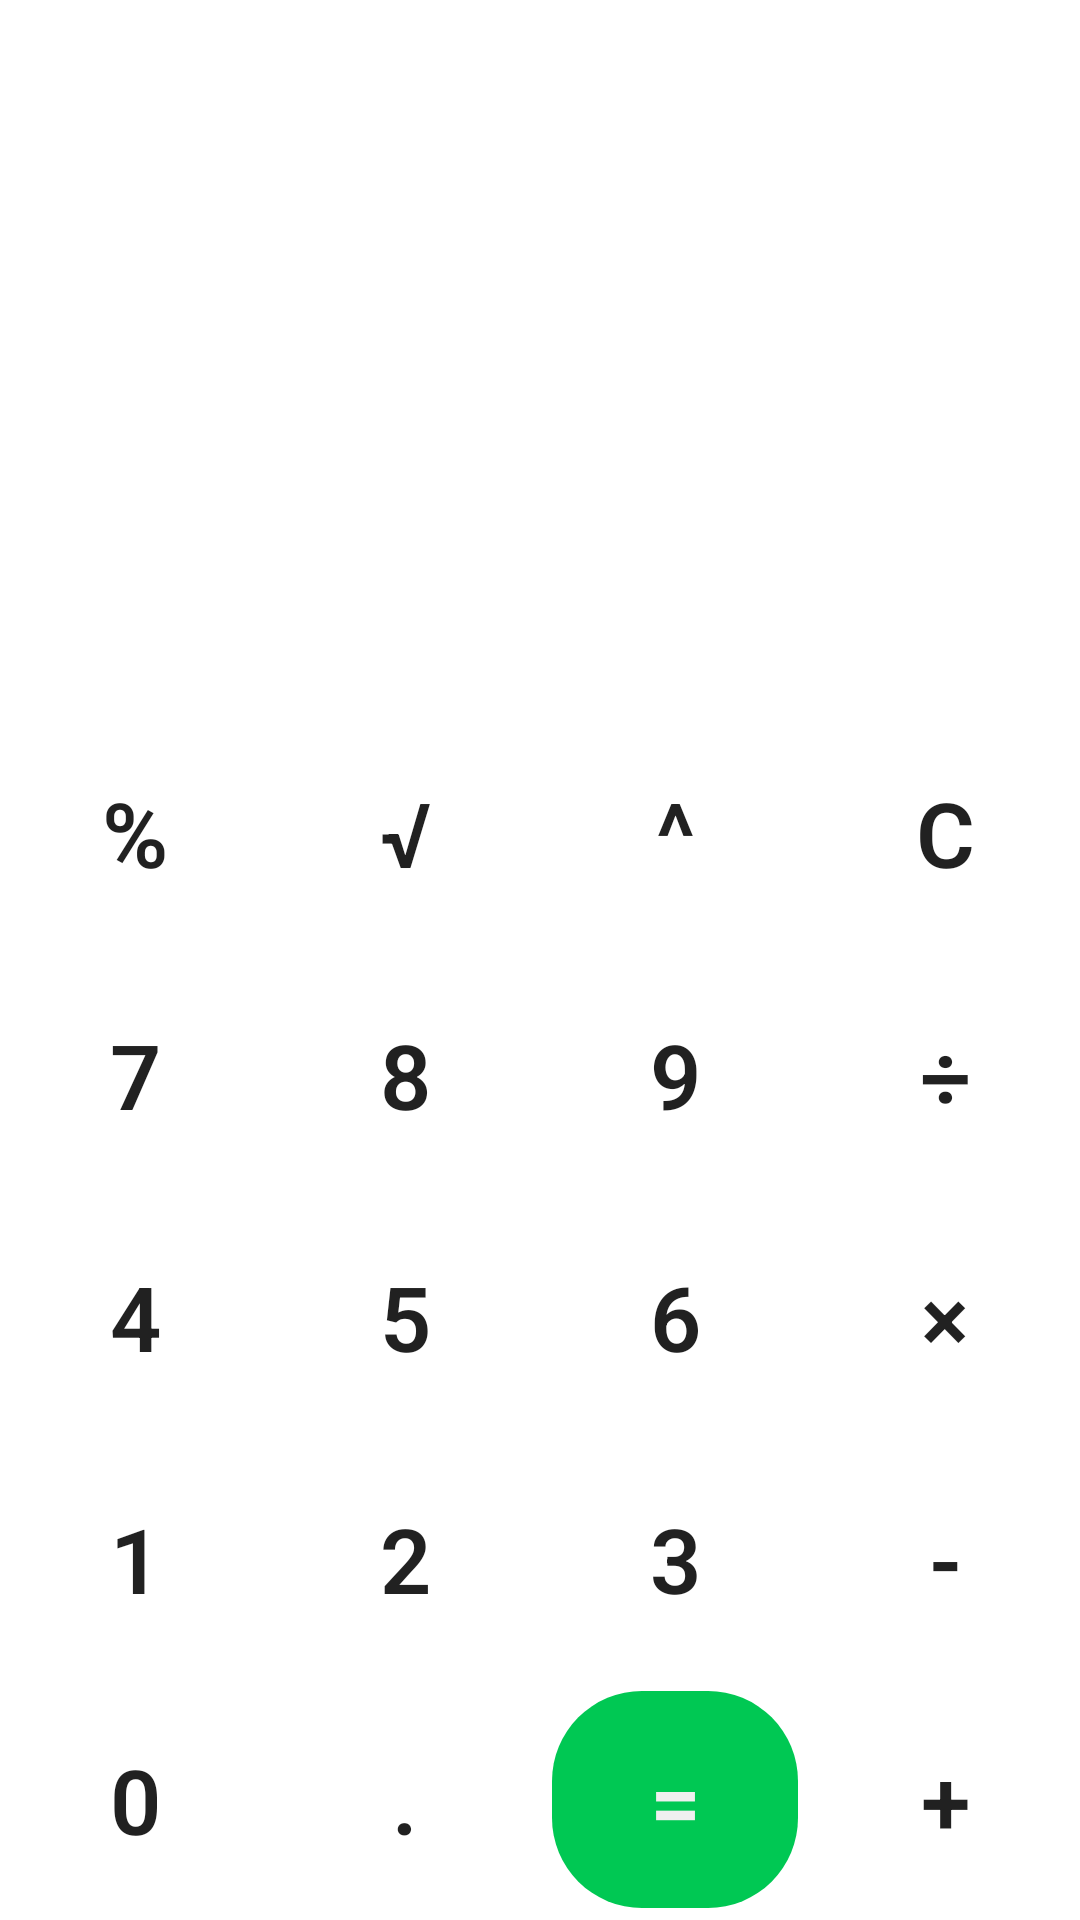

Reconstruct the res/layout file that produces this screen, plus the resources it refers to.
<!-- AndroidManifest.xml: application theme AppTheme -->
<!-- res/layout/activity_main.xml -->
<?xml version="1.0" encoding="utf-8"?>
<LinearLayout xmlns:android="http://schemas.android.com/apk/res/android"
    xmlns:tools="http://schemas.android.com/tools"
    android:id="@+id/calculator_holder"
    android:layout_width="match_parent"
    android:layout_height="match_parent"
    android:orientation="vertical"
    tools:ignore="HardcodedText">

    <androidx.appcompat.widget.Toolbar
        android:id="@+id/toolbar"
        android:layout_width="match_parent"
        android:layout_height="48dp"
        android:background="@null"/>

    <TextView
        android:id="@+id/formula"
        android:layout_width="match_parent"
        android:layout_height="match_parent"
        android:layout_weight="2.1"
        android:fontFamily="sans-serif-light"
        android:textColor="?android:attr/textColorPrimary"
        android:gravity="end|bottom"
        tools:text="1+1"
        android:maxLines="1"
        android:paddingLeft="4dp"
        android:paddingRight="4dp"
        android:textSize="@dimen/formula_text_size" />

    <TextView
        android:id="@+id/result"
        android:layout_width="match_parent"
        android:layout_height="match_parent"
        android:layout_weight="1.8"
        android:fontFamily="sans-serif-light"
        android:gravity="center_vertical|end"
        android:textColor="?android:attr/textColorPrimary"
        android:textStyle="bold"
        android:maxLines="1"
        android:paddingLeft="4dp"
        android:paddingRight="4dp"
        android:textSize="@dimen/display_text_size"
        tools:text="0" />

    <LinearLayout
        android:layout_width="match_parent"
        android:layout_height="match_parent"
        android:layout_weight="2"
        android:orientation="horizontal">

        <Button
            android:id="@+id/btn_percent"
            style="@style/MyButton"
            android:layout_width="match_parent"
            android:layout_height="match_parent"
            android:textColor="?android:attr/textColorPrimary"
            android:layout_weight="1"
            android:text="%"
            tools:ignore="NestedWeights" />

        <Button
            android:id="@+id/btn_root"
            style="@style/MyButton"
            android:layout_width="match_parent"
            android:layout_height="match_parent"
            android:textColor="?android:attr/textColorPrimary"
            android:layout_weight="1"
            android:text="√" />

        <Button
            android:id="@+id/btn_power"
            style="@style/MyButton"
            android:layout_width="match_parent"
            android:layout_height="match_parent"
            android:textColor="?android:attr/textColorPrimary"
            android:layout_weight="1"
            android:text="^" />

        <Button
            android:id="@+id/btn_clear"
            style="@style/MyButton"
            android:layout_width="match_parent"
            android:layout_height="match_parent"
            android:textColor="?android:attr/textColorPrimary"
            android:layout_weight="1"
            android:text="C" />

        <Button
            android:id="@+id/btn_reset"
            style="@style/MyButton"
            android:layout_width="match_parent"
            android:layout_height="match_parent"
            android:layout_weight="1"
            android:text="AC"
            android:visibility="gone" />
    </LinearLayout>

    <LinearLayout
        android:layout_width="match_parent"
        android:layout_height="match_parent"
        android:layout_weight="2"
        android:orientation="horizontal">

        <Button
            android:id="@+id/btn_7"
            style="@style/MyButton"
            android:layout_width="match_parent"
            android:layout_height="match_parent"
            android:textColor="?android:attr/textColorPrimary"
            android:layout_weight="1"
            android:text="7"
            tools:ignore="NestedWeights" />

        <Button
            android:id="@+id/btn_8"
            style="@style/MyButton"
            android:layout_width="match_parent"
            android:layout_height="match_parent"
            android:textColor="?android:attr/textColorPrimary"
            android:layout_weight="1"
            android:text="8" />

        <Button
            android:id="@+id/btn_9"
            style="@style/MyButton"
            android:layout_width="match_parent"
            android:layout_height="match_parent"
            android:textColor="?android:attr/textColorPrimary"
            android:layout_weight="1"
            android:text="9" />

        <Button
            android:id="@+id/btn_divide"
            style="@style/MyButton"
            android:layout_width="match_parent"
            android:layout_height="match_parent"
            android:textColor="?android:attr/textColorPrimary"
            android:layout_weight="1"
            android:text="÷" />
    </LinearLayout>

    <LinearLayout
        android:layout_width="match_parent"
        android:layout_height="match_parent"
        android:layout_weight="2"
        android:orientation="horizontal">

        <Button
            android:id="@+id/btn_4"
            style="@style/MyButton"
            android:layout_width="match_parent"
            android:layout_height="match_parent"
            android:textColor="?android:attr/textColorPrimary"
            android:layout_weight="1"
            android:text="4"
            tools:ignore="NestedWeights" />

        <Button
            android:id="@+id/btn_5"
            style="@style/MyButton"
            android:layout_width="match_parent"
            android:layout_height="match_parent"
            android:textColor="?android:attr/textColorPrimary"
            android:layout_weight="1"
            android:text="5" />

        <Button
            android:id="@+id/btn_6"
            style="@style/MyButton"
            android:layout_width="match_parent"
            android:layout_height="match_parent"
            android:textColor="?android:attr/textColorPrimary"
            android:layout_weight="1"
            android:text="6" />

        <Button
            android:id="@+id/btn_multiply"
            style="@style/MyButton"
            android:layout_width="match_parent"
            android:layout_height="match_parent"
            android:textColor="?android:attr/textColorPrimary"
            android:layout_weight="1"
            android:text="×" />
    </LinearLayout>

    <LinearLayout
        android:layout_width="match_parent"
        android:layout_height="match_parent"
        android:layout_weight="2"
        android:orientation="horizontal">

        <Button
            android:id="@+id/btn_1"
            style="@style/MyButton"
            android:layout_width="match_parent"
            android:layout_height="match_parent"
            android:textColor="?android:attr/textColorPrimary"
            android:layout_weight="1"
            android:text="1"
            tools:ignore="NestedWeights" />

        <Button
            android:id="@+id/btn_2"
            style="@style/MyButton"
            android:layout_width="match_parent"
            android:layout_height="match_parent"
            android:textColor="?android:attr/textColorPrimary"
            android:layout_weight="1"
            android:text="2" />

        <Button
            android:id="@+id/btn_3"
            style="@style/MyButton"
            android:layout_width="match_parent"
            android:layout_height="match_parent"
            android:textColor="?android:attr/textColorPrimary"
            android:layout_weight="1"
            android:text="3" />

        <Button
            android:id="@+id/btn_minus"
            style="@style/MyButton"
            android:layout_width="match_parent"
            android:layout_height="match_parent"
            android:textColor="?android:attr/textColorPrimary"
            android:layout_weight="1"
            android:text="-" />
    </LinearLayout>

    <LinearLayout
        android:layout_width="match_parent"
        android:layout_height="match_parent"
        android:layout_weight="2"
        android:orientation="horizontal">

        <Button
            android:id="@+id/btn_0"
            style="@style/MyButton"
            android:layout_width="match_parent"
            android:layout_height="match_parent"
            android:textColor="?android:attr/textColorPrimary"
            android:layout_weight="1"
            android:text="0"
            tools:ignore="NestedWeights" />

        <Button
            android:id="@+id/btn_decimal"
            style="@style/MyButton"
            android:layout_width="match_parent"
            android:layout_height="match_parent"
            android:textColor="?android:attr/textColorPrimary"
            android:layout_weight="1"
            android:text="." />

        <LinearLayout
            android:layout_width="match_parent"
            android:layout_height="match_parent"
            android:layout_weight="1"
            android:layout_margin="4dp"
            android:background="@drawable/button_equals">
            <Button
                android:id="@+id/btn_equals"
                style="@style/MyButton"
                android:layout_width="match_parent"
                android:layout_height="match_parent"
                android:textColor="@color/white"
                android:text="=" />
        </LinearLayout>


        <Button
            android:id="@+id/btn_plus"
            style="@style/MyButton"
            android:layout_width="match_parent"
            android:layout_height="match_parent"
            android:textColor="?android:attr/textColorPrimary"
            android:layout_weight="1"
            android:text="+" />
    </LinearLayout>
</LinearLayout>
<!-- resources referenced by this layout -->
<resources>
  <color name="white">#f0f0f0</color>
  <dimen name="display_text_size">50sp</dimen>
  <dimen name="formula_text_size">20sp</dimen>
  <!-- drawable button_equals (drawable) -->
  <?xml version="1.0" encoding="utf-8"?>
  <shape xmlns:android="http://schemas.android.com/apk/res/android"
      android:shape="rectangle">
      <corners
          android:radius="30dp"/>
      <solid
          android:color="?android:attr/colorAccent"/>
  </shape>
  <style name="MyButton" parent="Widget.AppCompat.Button">
          <item name="android:background">?android:attr/selectableItemBackgroundBorderless</item>
          <item name="android:textSize">@dimen/button_text_size</item>
          <item name="android:fontFamily">sans-serif-light</item>
          <item name="android:textAllCaps">false</item>
          <item name="android:textStyle">bold</item>
      </style>
  <style name="AppTheme" parent="Theme.MaterialComponents.DayNight.NoActionBar">
          <item name="colorAccent">#00C853</item>
      </style>
  <dimen name="button_text_size">30sp</dimen>
</resources>
